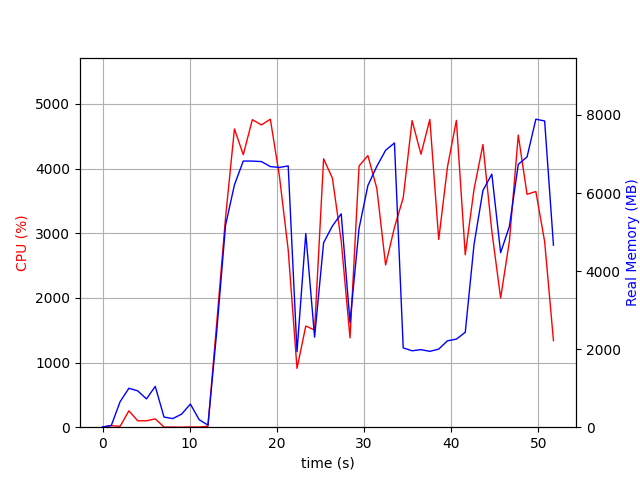

Source data for this figure (header and first rows):
elapsed_time, nproc, cpu, mem_real, mem_virtual
3.743171691894531e-05, 1, 0.0, 6.23, 3185
1.006, 2, 23.8, 44.95, 149.2
2.014, 4, 13.9, 653.8, 2211
3.022, 4, 253.7, 997.2, 2608
4.031, 4, 99.2, 931.7, 2511
5.039, 3, 99.3, 724.8, 1945
6.046, 5, 129.1, 1045, 2831
7.053, 3, 2.0, 259.3, 1467
8.061, 3, 2.0, 220.4, 1405
9.068, 3, 0.0, 334.4, 1521
10.08, 5, 4.0, 592.6, 2284
11.08, 3, 2.0, 192.8, 1405
12.09, 1, 14.9, 53.7, 1676
13.1, 1, 1612, 2452, 8612
14.11, 1, 3244, 5174, 11172
15.13, 1, 4614, 6208, 15531
16.14, 1, 4216, 6819, 16001
17.18, 1, 4757, 6818, 16001
18.22, 1, 4676, 6805, 16001
19.25, 1, 4764, 6677, 16001
20.29, 1, 3883, 6655, 16049
21.3, 1, 2742, 6694, 16049
22.31, 1, 909.5, 1932, 16105
23.31, 1, 1565, 4962, 21289
24.32, 1, 1502, 2307, 22313
25.36, 1, 4152, 4726, 23333
26.37, 1, 3851, 5156, 23413
27.38, 1, 2880, 5467, 23413
28.39, 1, 1382, 2684, 23413
29.42, 1, 4041, 5093, 23645
30.44, 1, 4202, 6191, 23929
31.46, 1, 3694, 6682, 23929
32.47, 1, 2509, 7094, 23929
33.48, 1, 3091, 7282, 23929
34.49, 1, 3549, 2031, 21977
35.51, 1, 4742, 1958, 21977
36.53, 1, 4222, 1987, 21977
37.54, 1, 4761, 1943, 21977
38.56, 1, 2903, 2001, 24025
39.57, 1, 4030, 2214, 27097
40.59, 1, 4746, 2257, 27097
41.61, 1, 2667, 2431, 28121
42.61, 1, 3681, 4683, 28135
43.63, 1, 4372, 6065, 28439
44.65, 1, 3031, 6483, 28439
45.66, 1, 1998, 4471, 30487
46.67, 1, 2878, 5145, 28455
47.69, 1, 4518, 6734, 33709
48.69, 1, 3602, 6924, 33709
49.7, 1, 3646, 7891, 33709
50.71, 1, 2871, 7846, 33709
51.72, 1, 1340, 4664, 37917
